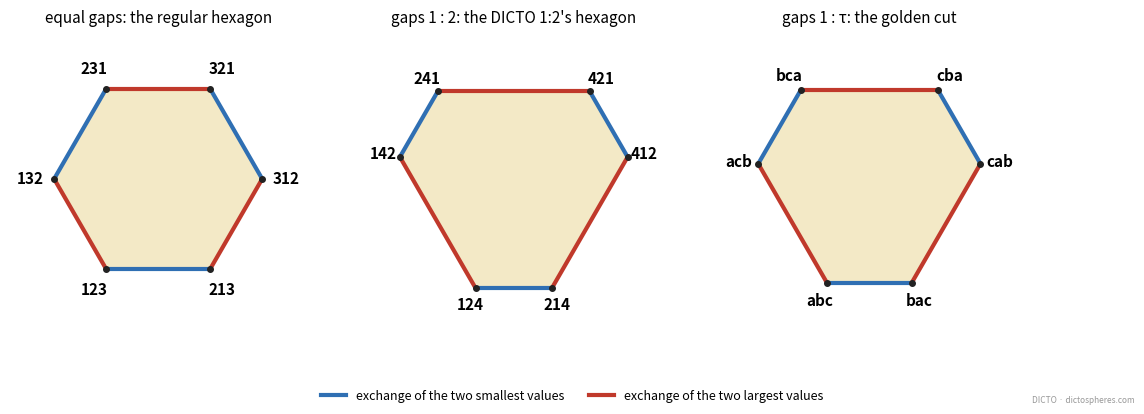

Write Python code to recreate this figure. (Note: this script raises an exception after producing the figure.)
"""Chapter 1 figure: the six orders of three values as a hexagon, for equal gaps (regular), gaps 1:2 (the DICTO 1:2's hexagon) and
gaps 1:tau (the golden cut). Corners labelled by their orders, sides coloured by the exchange (first pair blue, second pair red)."""
import itertools, sys, math
import numpy as np
import matplotlib; matplotlib.use('Agg'); import matplotlib.pyplot as plt
tau = (1 + 5 ** .5) / 2
cases = [('equal gaps: the regular hexagon', (1, 2, 3), ('1', '2', '3')), ('gaps 1 : 2: the DICTO 1:2\'s hexagon', (1, 2, 4), ('1', '2', '4')),
         ('gaps 1 : τ: the golden cut', (0, 1, 1 + tau), ('a', 'b', 'c'))]
B = np.array([[1, -1, 0], [1, 1, -2]]) / np.array([[2 ** .5], [6 ** .5]])   # orthonormal basis of x + y + z = 0
fig, axs = plt.subplots(1, 3, figsize=(13, 4.6), dpi=220)
for ax, (title, vals, names) in zip(axs, cases):
    m = sum(vals) / 3; lab = dict(zip(vals, names))
    cyc = [list(vals)]; cur = list(vals)
    for k in range(6):
        lo, hi = (vals[0], vals[1]) if k % 2 == 0 else (vals[1], vals[2])
        cur = [hi if x == lo else lo if x == hi else x for x in cur]; cyc.append(cur[:])
    P = [B @ (np.array(p) - m) for p in cyc]
    ax.fill([p[0] for p in P[:6]], [p[1] for p in P[:6]], color='#f3e9c6', zorder=0)
    for k in range(6):
        ax.plot([P[k][0], P[k + 1][0]], [P[k][1], P[k + 1][1]], color='#2f6fb3' if k % 2 == 0 else '#c0392b', lw=3, solid_capstyle='round')
    c = np.mean(P[:6], axis=0)
    for k in range(6):
        d = P[k] - c; d = d / np.linalg.norm(d)
        ax.text(*(P[k] + 0.32 * d), ''.join(lab[x] for x in cyc[k]), ha='center', va='center', fontsize=11, fontweight='bold')
        ax.plot(*P[k], 'o', color='#222', ms=4)
    ax.set_title(title, fontsize=11); ax.set_aspect('equal'); ax.axis('off')
    r = max(np.linalg.norm(p - c) for p in P) + 0.6; ax.set_xlim(c[0] - r, c[0] + r); ax.set_ylim(c[1] - r, c[1] + r)
axs[0].plot([], [], color='#2f6fb3', lw=3, label='exchange of the two smallest values'); axs[0].plot([], [], color='#c0392b', lw=3, label='exchange of the two largest values')
fig.legend(loc='lower center', ncol=2, frameon=False, fontsize=9)
fig.text(0.99, 0.01, 'DICTO · dictospheres.com', ha='right', fontsize=6, color='#999')
fig.savefig(sys.argv[1], bbox_inches='tight')
import os; print('FINAL ok' if os.path.getsize(sys.argv[1]) > 30000 else 'FINAL FAIL')
